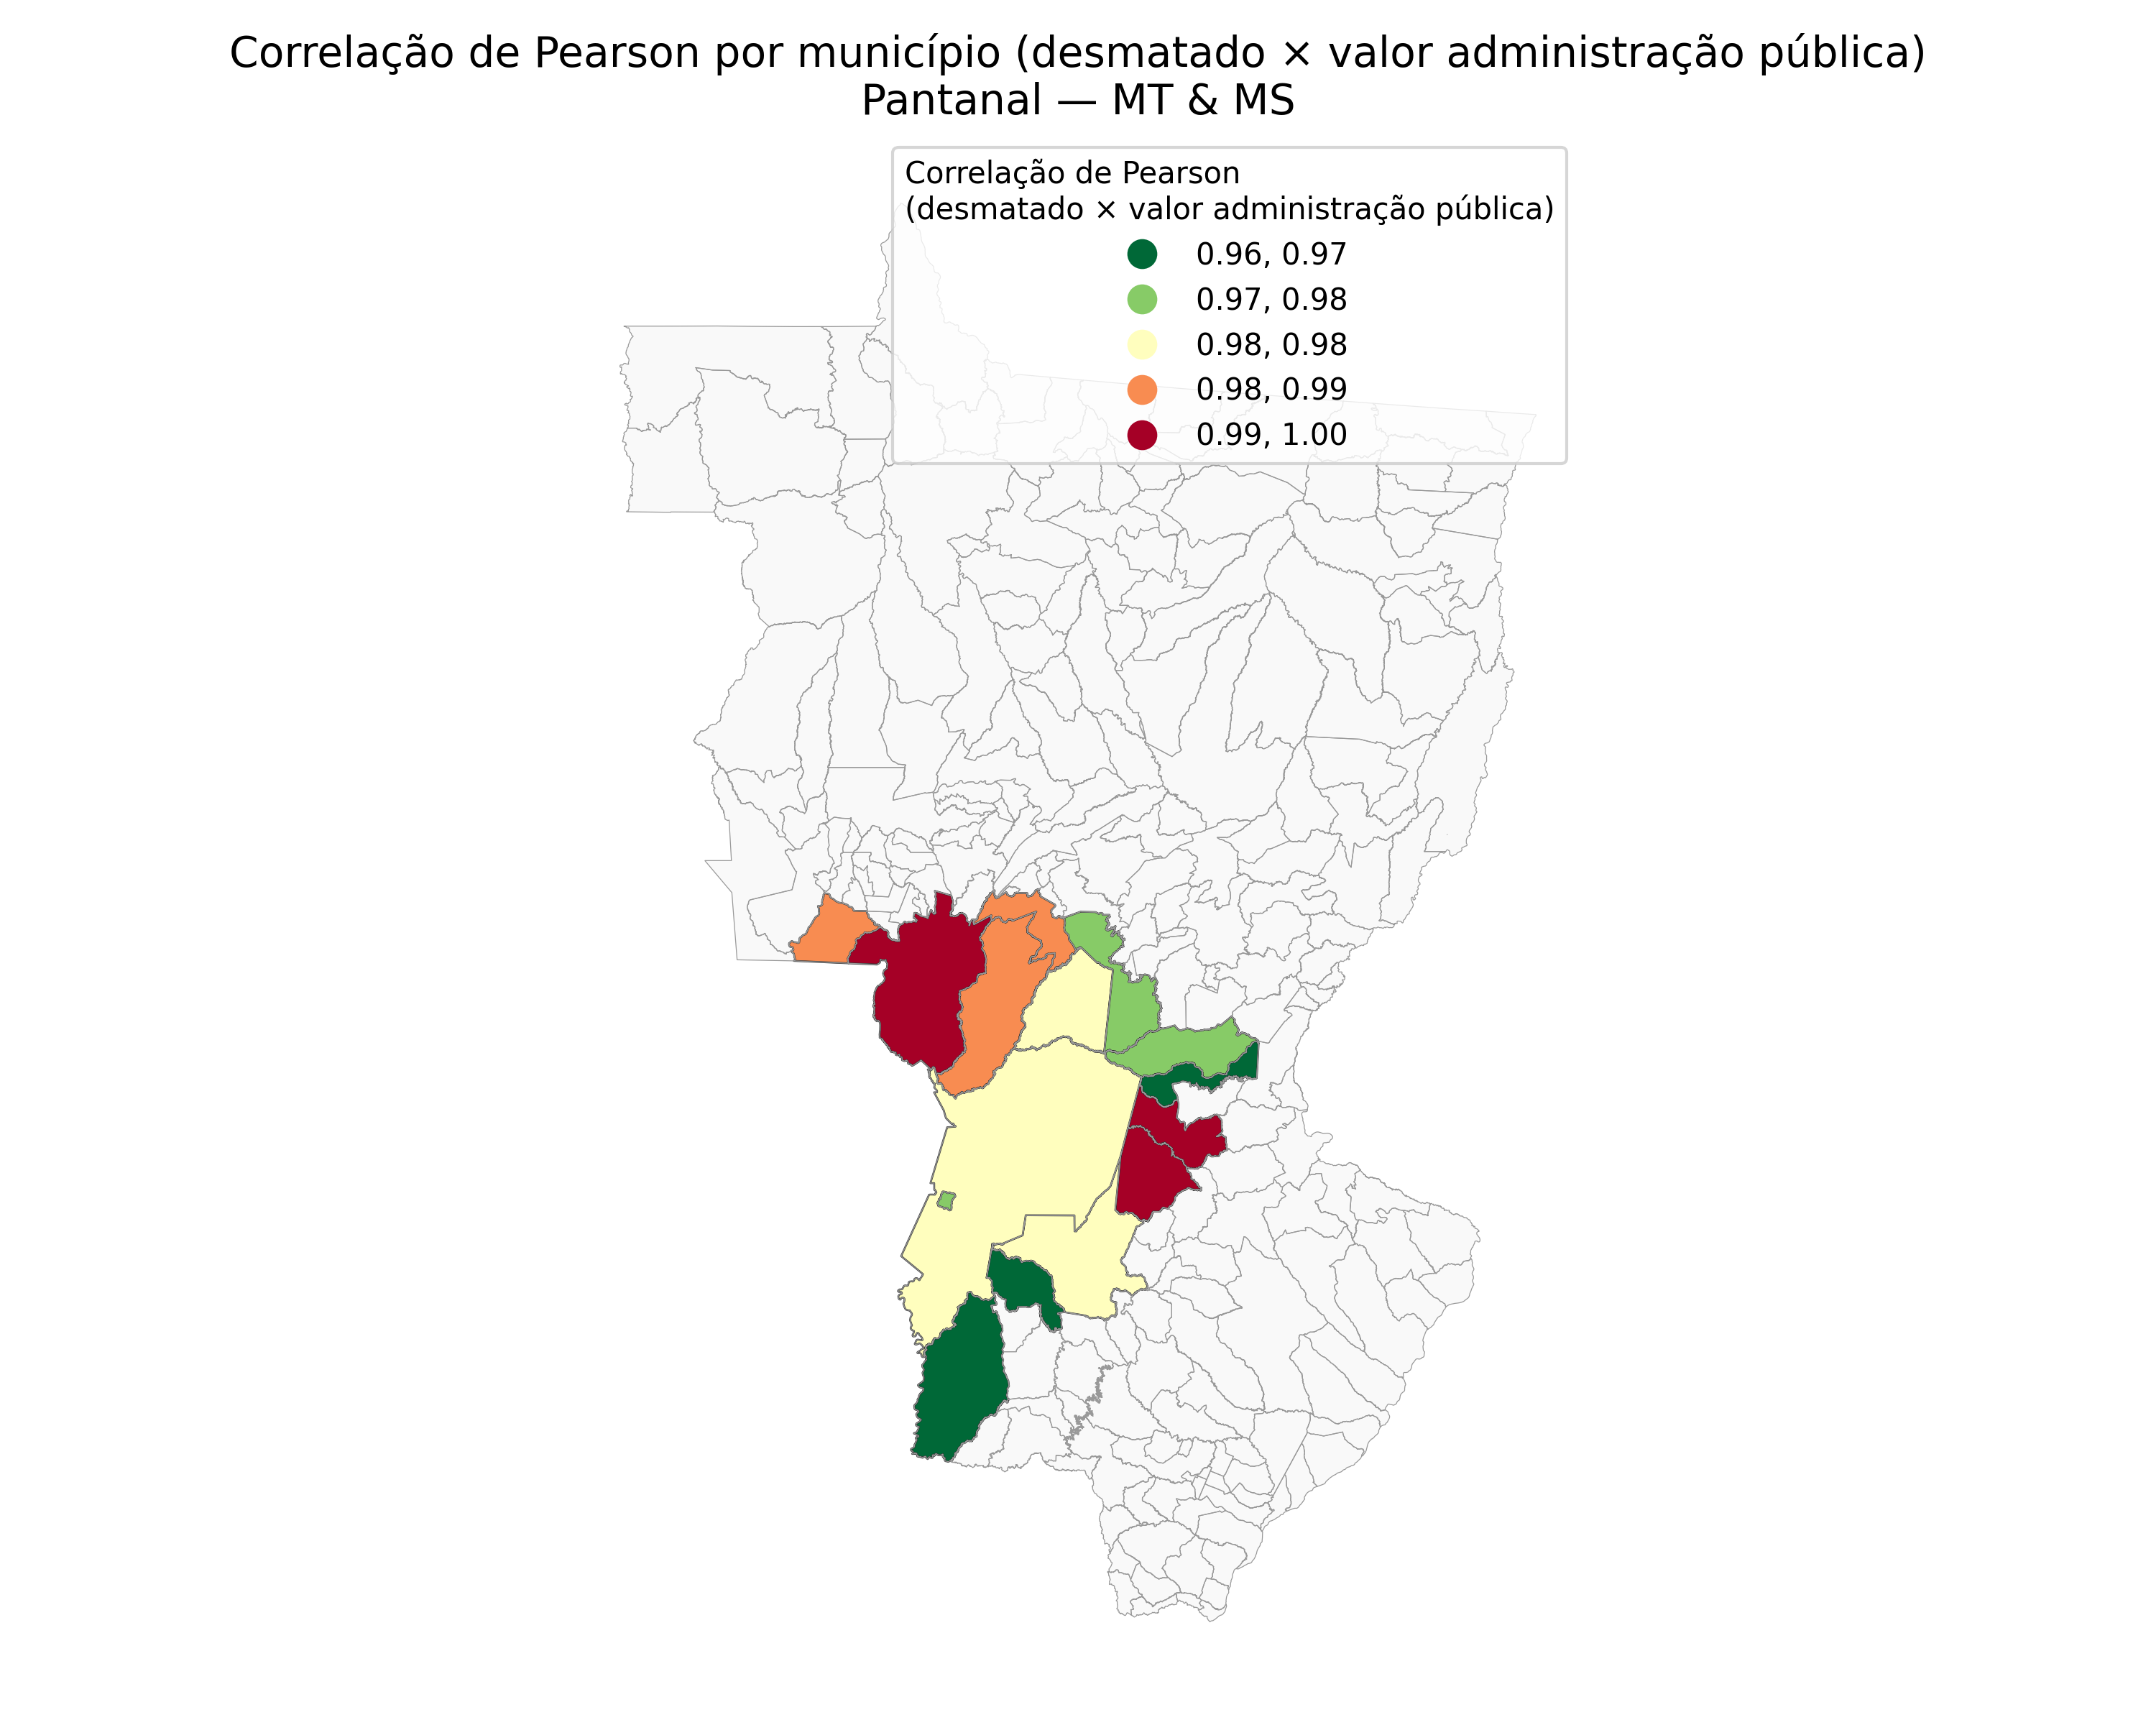

Data behind this chart, as committed beside it:
municipio_ibge, UF, municipio_ibge_norm, municipio, municipio_norm, pearson_valor_administracao_publica
Cáceres, MT, caceres, Cáceres, caceres, 0.9965
Coxim, MS, coxim, Coxim, coxim, 0.9933
Rio Verde de Mato Grosso, MS, rio verde de mato grosso, Rio Verde de Mato Grosso, rio verde de mato grosso, 0.9916
Poconé, MT, pocone, Poconé, pocone, 0.9892
Nossa Senhora do Livramento, MT, nossa senhora do livramento, Nossa Senhora do Livramento, nossa senhora do livramento, 0.9859
Porto Esperidião, MT, porto esperidiao, Porto Esperidião, porto esperidiao, 0.9843
Aquidauana, MS, aquidauana, Aquidauana, aquidauana, 0.9828
Corumbá, MS, corumba, Corumbá, corumba, 0.9821
Barão de Melgaço, MT, barao de melgaco, Barão de Melgaço, barao de melgaco, 0.9818
Ladário, MS, ladario, Ladário, ladario, 0.9802
Santo Antônio de Leverger, MT, santo antonio de leverger, Santo Antônio do Leverger, santo antonio de leverger, 0.9778
Itiquira, MT, itiquira, Itiquira, itiquira, 0.9752
Porto Murtinho, MS, porto murtinho, Porto Murtinho, porto murtinho, 0.9737
Miranda, MS, miranda, Miranda, miranda, 0.9732
Sonora, MS, sonora, Sonora, sonora, 0.9616
